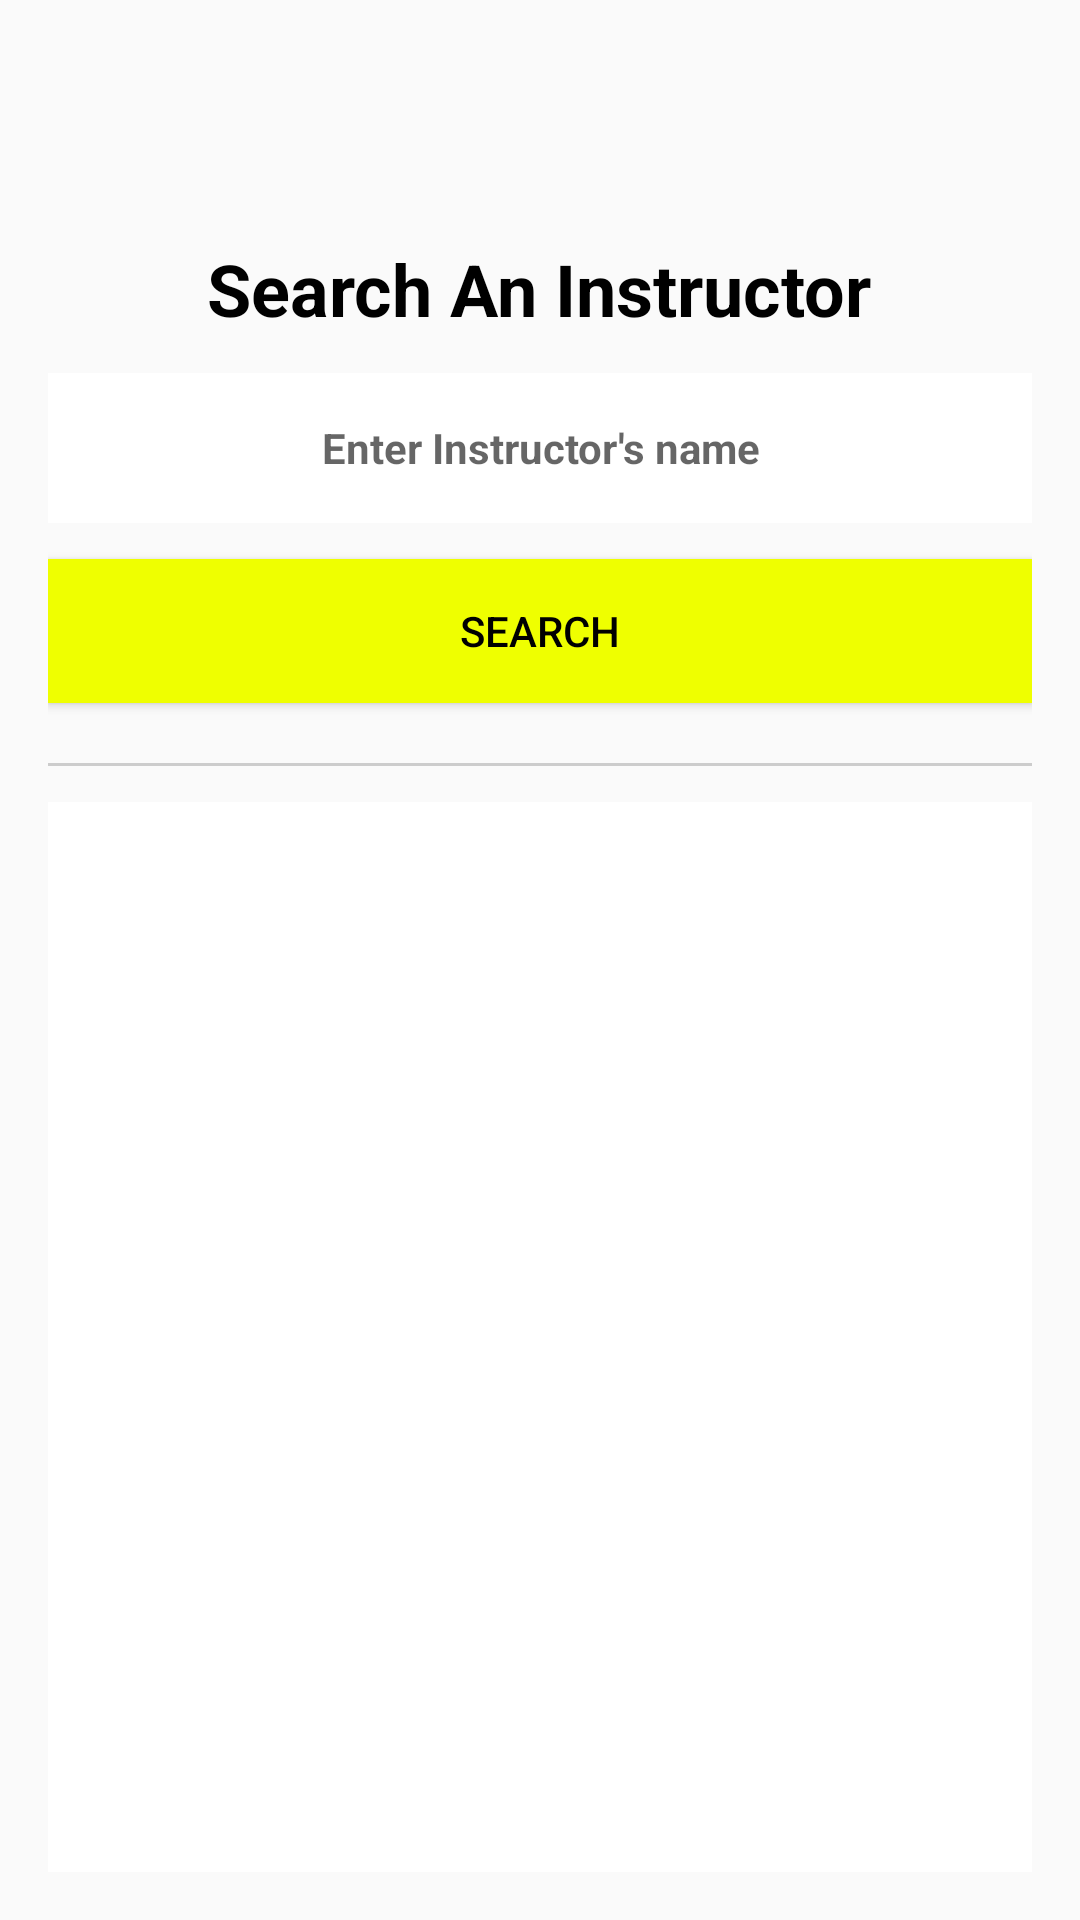

Reconstruct the res/layout file that produces this screen, plus the resources it refers to.
<!-- AndroidManifest.xml: application theme Theme.UniversalYoga -->
<!-- res/layout/activity_search_instructor.xml -->
<?xml version="1.0" encoding="utf-8"?>
<LinearLayout
    xmlns:android="http://schemas.android.com/apk/res/android"
    android:layout_width="match_parent"
    android:layout_height="match_parent"
    android:background="@drawable/background_main"
    android:orientation="vertical"
    android:padding="16dp">

    <ImageButton
        android:id="@+id/btnBack"
        android:layout_width="41dp"
        android:layout_height="48dp"
        android:layout_margin="8dp"
        android:background="?attr/selectableItemBackgroundBorderless"
        android:elevation="4dp"
        android:padding="8dp"
        android:scaleType="centerInside"
        android:src="@drawable/back_icon" />

    <TextView
        android:layout_width="wrap_content"
        android:layout_height="wrap_content"
        android:text="Search An Instructor"
        android:textSize="24sp"
        android:textStyle="bold"
        android:layout_gravity="center"
        android:textColor="@color/black" />

    <EditText
        android:id="@+id/edtSearch"
        android:layout_width="match_parent"
        android:layout_height="wrap_content"
        android:hint="Enter Instructor's name"
        android:background="@color/white"
        android:gravity="center"
        android:inputType="text"
        android:textStyle="bold"
        android:minHeight="50dp"
        android:textSize="14sp"
        android:layout_marginTop="12dp"
        android:layout_marginBottom="12dp" />

    <Button
        android:id="@+id/btnSearch"
        android:layout_width="match_parent"
        android:layout_height="wrap_content"
        android:text="Search"
        android:background="@color/yellow"
        android:textColor="@color/black"
        android:layout_marginBottom="20dp" />

    <View
        android:layout_width="match_parent"
        android:layout_height="1dp"
        android:background="#cccccc"
        android:layout_marginBottom="12dp"/>

    <TextView
        android:layout_width="wrap_content"
        android:layout_height="wrap_content"
        android:text="Search Results"
        android:textSize="18sp"
        android:layout_marginBottom="8dp"
        android:visibility="gone" />

    <ListView
        android:id="@+id/listInstructorDisplay"
        android:layout_width="wrap_content"
        android:layout_height="100dp"
        android:layout_weight="1"
        android:background="@color/white"
        android:divider="@android:color/darker_gray"
        android:dividerHeight="1dp" />

</LinearLayout>
<!-- resources referenced by this layout -->
<resources>
  <color name="black">#FF000000</color>
  <color name="white">#FFFFFFFF</color>
  <color name="yellow">#efff00</color>
  <style name="Theme.UniversalYoga" parent="Theme.AppCompat.Light">
          <item name="colorPrimary">@color/purplish_blue</item>
          <item name="colorPrimaryDark">@color/dark_blue</item>
          <item name="colorAccent">@color/light_cyan</item>
          <item name="android:statusBarColor" tools:targetApi="lollipop">@android:color/transparent</item>
          <item name="android:windowLightStatusBar">true</item>
      </style>
  <color name="purplish_blue">#FF6200EE</color>
  <color name="dark_blue">#FF3700B3</color>
  <color name="light_cyan">#FF03DAC5</color>
</resources>
